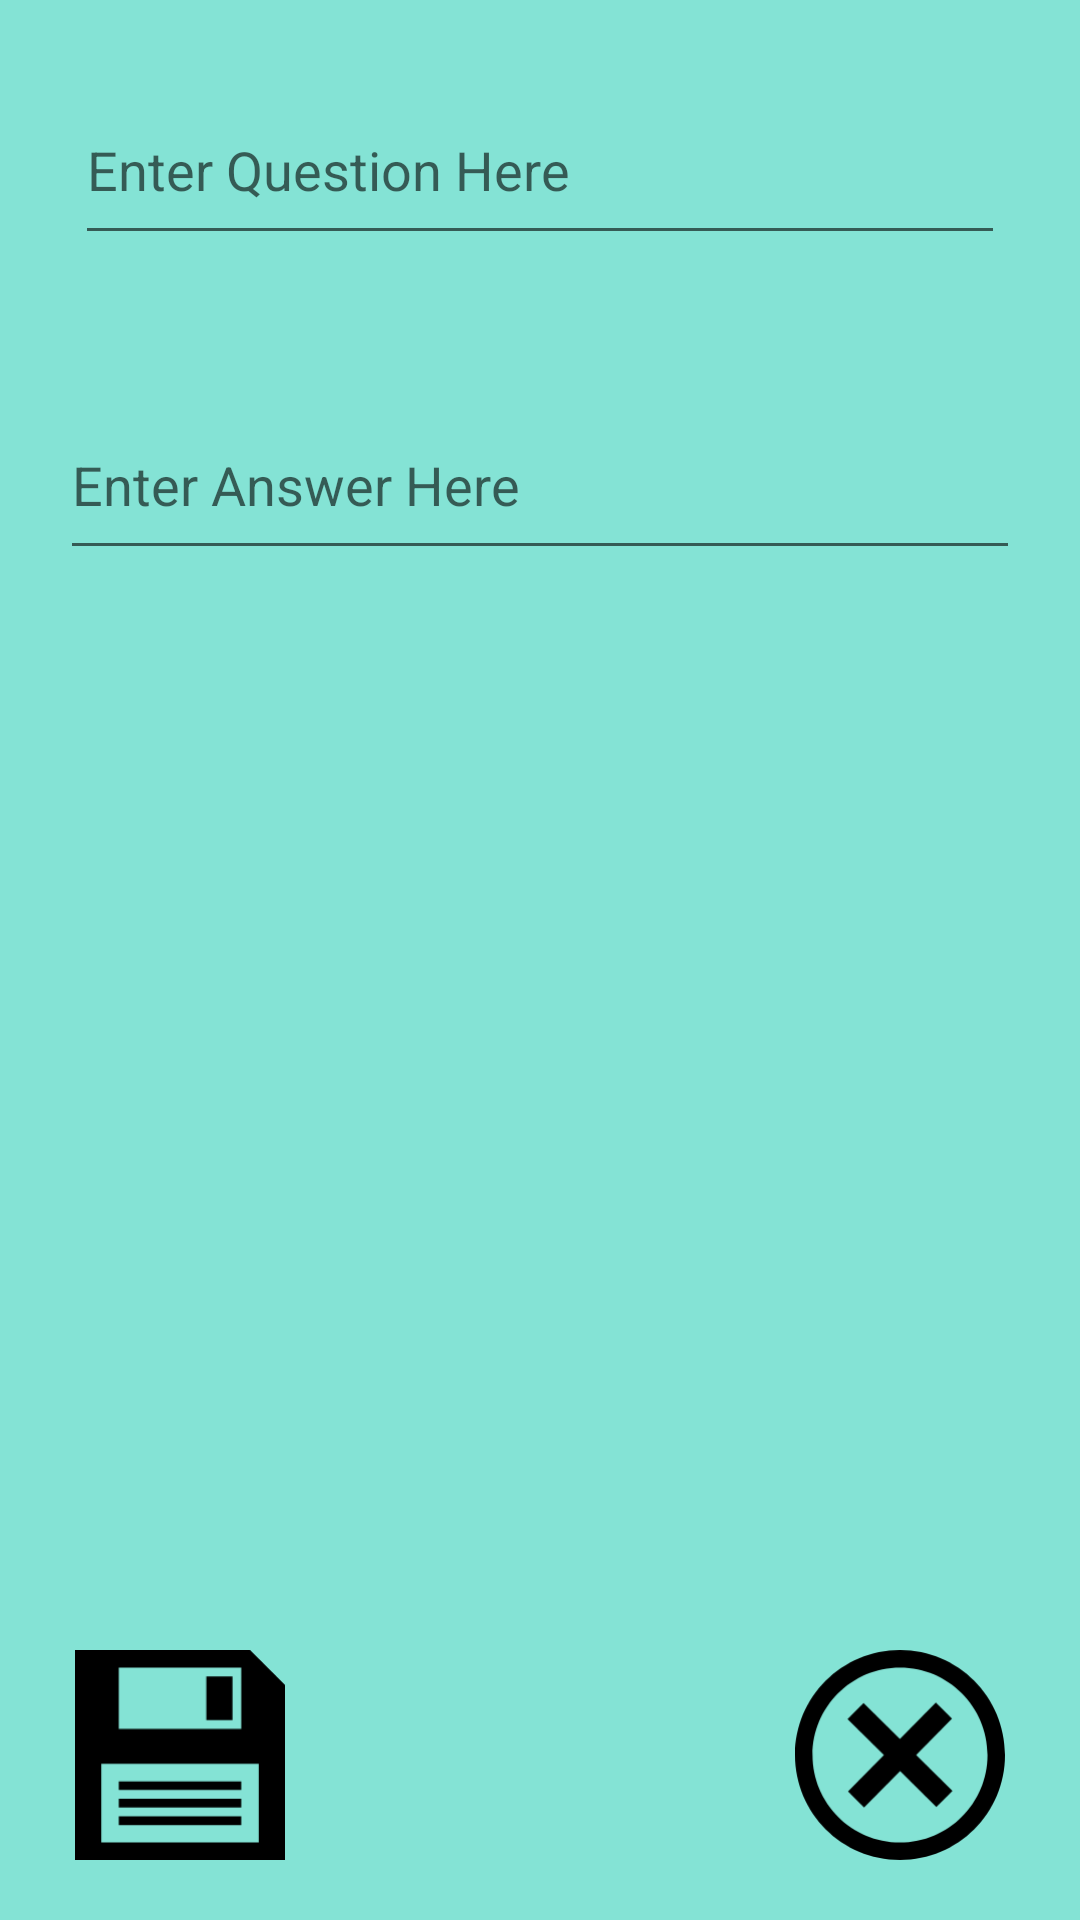

Reconstruct the res/layout file that produces this screen, plus the resources it refers to.
<!-- AndroidManifest.xml: application theme Theme.RayansFlashcards -->
<!-- res/layout/activity_new_page.xml -->
<?xml version="1.0" encoding="utf-8"?>
<android.widget.RelativeLayout xmlns:android="http://schemas.android.com/apk/res/android"
    xmlns:app="http://schemas.android.com/apk/res-auto"
    xmlns:tools="http://schemas.android.com/tools"
    android:layout_width="match_parent"
    android:layout_height="match_parent"
    android:background="#9F3BD3BC"
    tools:context=".NewPage">

    <ImageView
        android:id="@+id/cancel_button"
        android:src="@drawable/cancel_icon_foreground"
        android:layout_width="80dp"
        android:layout_height="70dp"
        android:layout_margin="20dp"
        android:layout_alignParentRight="true"
        android:layout_alignParentBottom="true"/>

    <EditText
        android:id="@+id/questionInput"
        android:layout_width="match_parent"
        android:layout_height="60dp"
        android:hint="Enter Question Here"
        android:layout_margin="25dp"/>
    <EditText
        android:id="@+id/answerInput"
        android:layout_width="match_parent"
        android:layout_height="60dp"
        android:layout_below="@id/questionInput"
        android:hint="Enter Answer Here"
        android:layout_margin="20dp"/>
    <ImageView
        android:id="@+id/save_icon"
        android:src="@drawable/save_icon_foreground"
        android:layout_width="80dp"
        android:layout_height="70dp"
        android:layout_margin="20dp"
        android:layout_alignParentBottom="true"/>


</android.widget.RelativeLayout>
<!-- resources referenced by this layout -->
<resources>
  <!-- drawable cancel_icon_foreground (drawable) -->
  <vector xmlns:android="http://schemas.android.com/apk/res/android"
      android:width="108dp"
      android:height="108dp"
      android:viewportWidth="108"
      android:viewportHeight="108">
    <group android:scaleX="4.5"
        android:scaleY="4.5">
      <path
          android:fillColor="#FF000000"
          android:pathData="M12,2c5.514,0 10,4.486 10,10s-4.486,10 -10,10 -10,-4.486 -10,-10 4.486,-10 10,-10zM12,0c-6.627,0 -12,5.373 -12,12s5.373,12 12,12 12,-5.373 12,-12 -5.373,-12 -12,-12zM18,16.094l-4.157,-4.104 4.1,-4.141 -1.849,-1.849 -4.105,4.159 -4.156,-4.102 -1.833,1.834 4.161,4.12 -4.104,4.157 1.834,1.832 4.118,-4.159 4.143,4.102 1.848,-1.849z"/>
    </group>
  </vector>
  <!-- drawable save_icon_foreground (drawable) -->
  <vector xmlns:android="http://schemas.android.com/apk/res/android"
      android:width="108dp"
      android:height="108dp"
      android:viewportWidth="108"
      android:viewportHeight="108">
    <group android:scaleX="4.5"
        android:scaleY="4.5">
      <path
          android:fillColor="#FF000000"
          android:pathData="M15.004,3h2.996v5h-2.996v-5zM24,4v20h-24v-24h20l4,4zM5,9h14v-7h-14v7zM21,13h-18v9h18v-9zM19,15h-14v1h14v-1zM19,17h-14v1h14v-1zM19,19h-14v1h14v-1z"/>
    </group>
  </vector>
  <style name="Theme.RayansFlashcards" parent="Theme.MaterialComponents.DayNight.DarkActionBar">
          
          <item name="colorPrimary">@color/purple_500</item>
          <item name="colorPrimaryVariant">@color/purple_700</item>
          <item name="colorOnPrimary">@color/white</item>
          
          <item name="colorSecondary">@color/teal_200</item>
          <item name="colorSecondaryVariant">@color/teal_700</item>
          <item name="colorOnSecondary">@color/black</item>
          
          <item name="android:statusBarColor" tools:targetApi="l">?attr/colorPrimaryVariant</item>
          
      </style>
  <!-- not gathered from this repository: default colours our renderer supplied (Android Studio template values) -->
  <color name="purple_500">#FF6200EE</color>
  <color name="purple_700">#FF3700B3</color>
  <color name="teal_200">#FF03DAC5</color>
  <color name="teal_700">#FF018786</color>
  <color name="black">#FF000000</color>
  <color name="white">#FFFFFFFF</color>
</resources>
